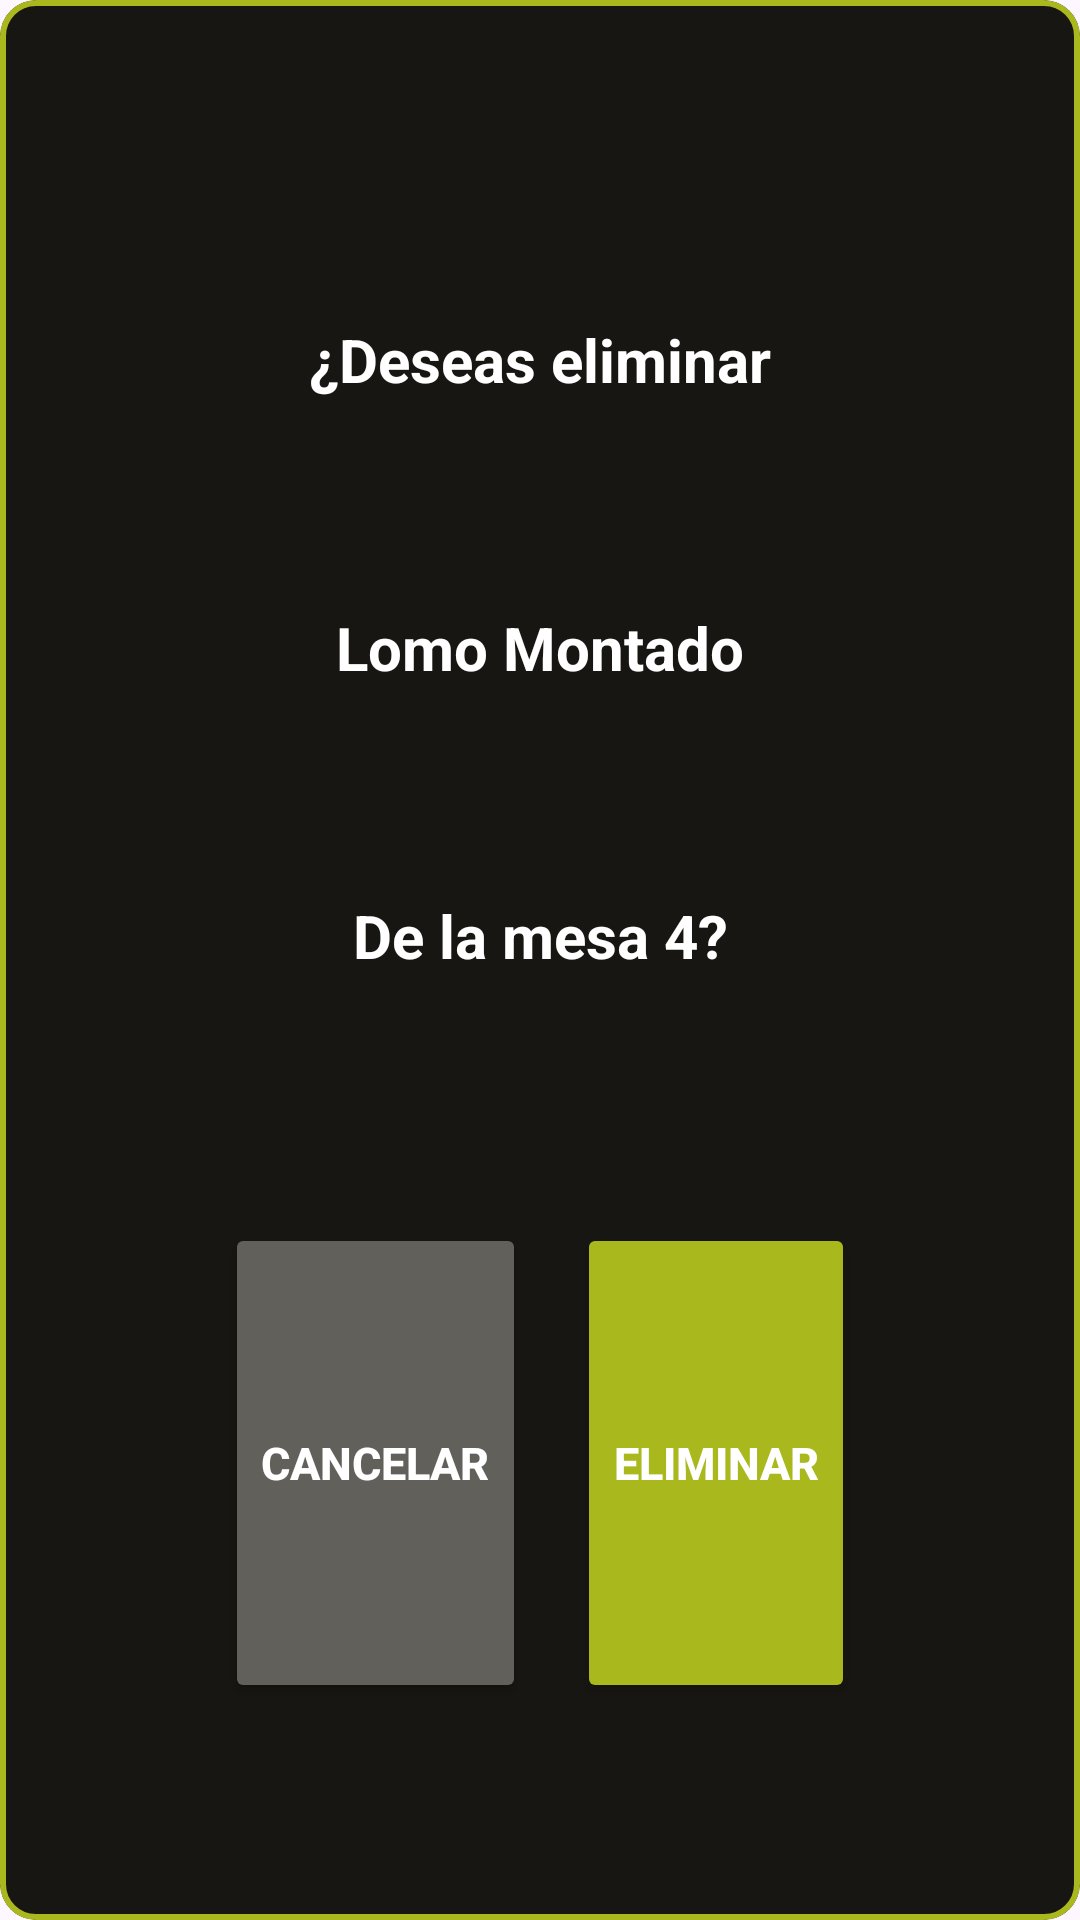

Here is an Android app screen rendered from its layout file. Give the layout XML and the strings, colors and styles it references.
<!-- AndroidManifest.xml: application theme Theme.ElLimonysuCausa -->
<!-- res/layout/menu_eliminar.xml -->
<?xml version="1.0" encoding="utf-8"?>
<com.google.android.material.card.MaterialCardView
    xmlns:android="http://schemas.android.com/apk/res/android"
    xmlns:app="http://schemas.android.com/apk/res-auto"
    android:id="@+id/cardCategory"
    android:layout_width="match_parent"
    android:layout_height="200dp"
    app:cardBackgroundColor="@color/black"
    app:cardCornerRadius="12dp"
    app:strokeColor="@color/verde_limon"
    app:strokeWidth="2dp"
    >

    <LinearLayout
        android:layout_width="match_parent"
        android:layout_height="match_parent"
        android:weightSum="4"
        android:orientation="vertical"
        android:gravity="center"
        android:paddingHorizontal="15dp">

        
        <TextView
            android:layout_width="match_parent"
            android:layout_height="0dp"
            android:layout_weight="0.6"
            android:textColor="@color/white"
            android:textSize="20sp"
            android:textStyle="bold"
            android:maxLines="2"
            android:ellipsize="end"
            android:gravity="center"
            android:text="¿Deseas eliminar"
            />
        <TextView
            android:id="@+id/tvProductoEliminar"
            android:layout_width="match_parent"
            android:layout_height="0dp"
            android:layout_weight="0.6"
            android:textColor="@color/white"
            android:textSize="20sp"
            android:textStyle="bold"
            android:maxLines="2"
            android:ellipsize="end"
            android:gravity="center"
            android:text="Lomo Montado"
            /><TextView
            android:id="@+id/tvMesaEliminar"
            android:layout_width="match_parent"
            android:layout_height="0dp"
            android:layout_weight="0.6"
            android:textColor="@color/white"
            android:textSize="20sp"
            android:textStyle="bold"
            android:maxLines="2"
            android:ellipsize="end"
            android:gravity="center"
            android:text="De la mesa 4?"
            />
        <TextView
            android:id="@+id/tvId"
            android:layout_width="0dp"
            android:layout_height="0dp"
            />
        <View
            android:layout_width="match_parent"
            android:layout_height="0dp"
            android:layout_weight="0.3"/>
        <RelativeLayout
            android:layout_width="match_parent"
            android:layout_height="0dp"
            android:layout_weight="1"
            android:paddingHorizontal="60dp">
            <Button
                android:id="@+id/btnEliminar"
                android:layout_width="wrap_content"
                android:layout_height="match_parent"
                android:layout_alignParentRight="true"
                android:backgroundTint="@color/verde_limon"
                android:text="Eliminar"
                android:textSize="15sp"
                android:textStyle="bold"
                android:textColor="@color/white"
                />
            <Button
                android:id="@+id/btnCancelar"
                android:layout_width="wrap_content"
                android:layout_height="match_parent"
                android:layout_alignParentLeft="true"
                android:backgroundTint="@color/gris"
                android:text="Cancelar"
                android:textSize="15sp"
                android:textStyle="bold"
                android:textColor="@color/white"
                />
        </RelativeLayout>
    </LinearLayout>
</com.google.android.material.card.MaterialCardView>
<!-- resources referenced by this layout -->
<resources>
  <color name="black">#181612</color>
  <color name="gris">#62605B</color>
  <color name="verde_limon">#A9B81C</color>
  <color name="white">#FFFFFFFF</color>
  <style name="Theme.ElLimonysuCausa" parent="Base.Theme.ElLimonysuCausa" />
  <style name="Base.Theme.ElLimonysuCausa" parent="Theme.Material3.DayNight.NoActionBar">
          
          
      </style>
</resources>
